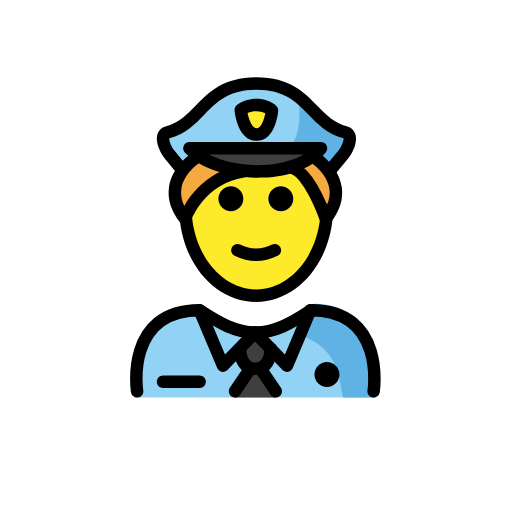
t = 0.00 s
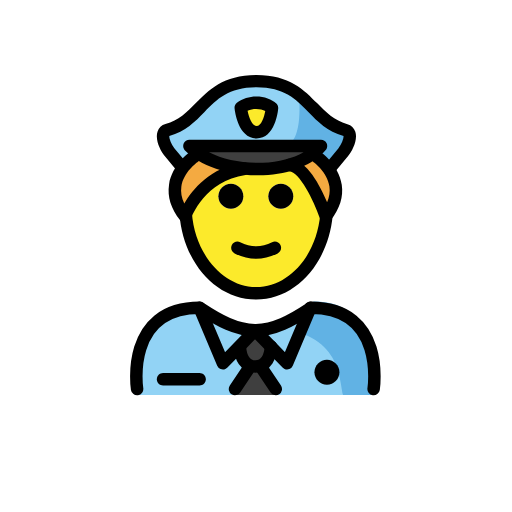
t = 0.48 s
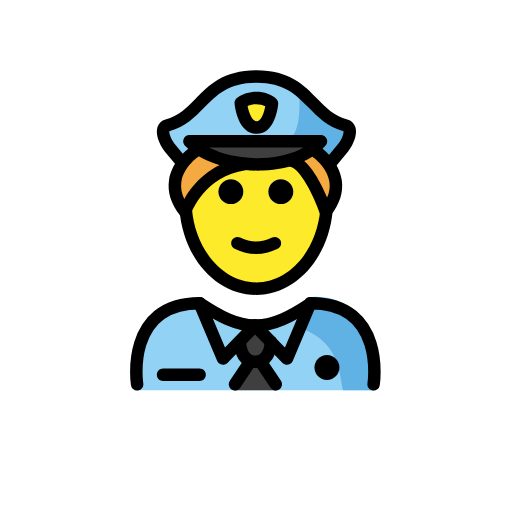
t = 1.43 s
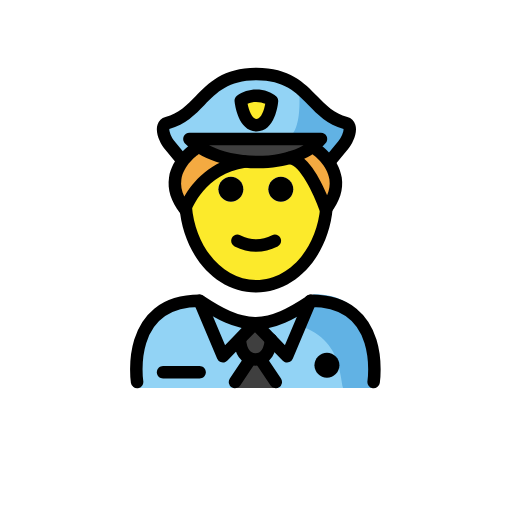
t = 1.90 s
t = 2.38 s: frame unchanged from t = 1.43 s, image omitted
t = 3.33 s: frame unchanged from t = 0.48 s, image omitted

The animated SVG that drew these frames (rendered in a browser with its animation timeline set to each time). Animation: 1 SMIL element (animateTransform=1); one cycle of 3.80 s, repeats indefinitely.

<?xml version='1.0' encoding='utf-8'?>
<svg xmlns="http://www.w3.org/2000/svg" id="emoji" viewBox="-5 -5 82 82" version="1.1" width="200" height="200" role="img">
  <title>OpenMoji: police officer</title><g><g id="color">
    <path fill="#92D3F5" d="M16.5405,58.6439c0,0-1.8-13.9,10.2-13.9c3.1918,2.1279,5.9264,3.5984,9,3.5921h-0.125 c3.0736,0.0063,6.308-1.5642,9.4999-3.6921c11.5647-0.0346,9.609,13.8999,9.84,14" />
    <path fill="#61B2E4" d="M45.2506,43.6438c-3.1699,2.1133-5.075,3.3-9.1375,3.8886c13.0625,0.4114,13.0625,7.1114,13.8246,11.1114 c4.2379,0,5.1129,0,5.1129,0S57.2506,43.6438,45.2506,43.6438z" />
    <path fill="#3F3F3F" d="M35.9028,53.214l1.839,3.1852l1.5755,1.9234c0.1053,0.1286,0.0138,0.3218-0.1524,0.3218h-3.2621h-3.262 c-0.1662,0-0.2577-0.1932-0.1524-0.3218l1.5755-1.9234L35.9028,53.214z" />
    <path fill="#92D3F5" d="M44.6579,44.795l-3.69,8.76l-2.58-2.66v-0.01l-2.55-2.62h0.12 C38.9179,48.225,41.5879,46.825,44.6579,44.795z" />
    <path fill="#3F3F3F" d="M38.3879,50.885v0.01c-0.11,1.56-0.66,3.18-2.49,3.18c-1.75,0-2.33-1.51-2.47-3.01l-0.16-0.15l2.57-2.65 L38.3879,50.885z" />
    <path fill="#92D3F5" d="M35.8379,48.265l-2.57,2.65l-2.56,2.64l-3.75-8.88C30.1179,46.765,32.8179,48.225,35.8379,48.265z" />
    <path fill="#92D3F5" d="M50.3334,16.225c1.24,0.33,0.42,2.52-0.4,3.51l-2.24,2.72l-0.07,0.04c-0.86-1.26-1.91-1.98-1.91-1.98 l-0.66-0.54c0.49-0.36,0.93-0.77,1.31-1.22h-21.07c0.43,0.43,0.92,0.83,1.47,1.19l-0.76,0.57c0,0-0.93,0.64-1.75,1.76l-0.13-0.1 l-2.02-2.44c-0.81-0.99-1.64-3.18-0.39-3.51c5.74-1.53,5.95-7.86,14.31-7.86S44.5934,14.695,50.3334,16.225z M36.0534,16.555 c2.12,0,2.46-3.87,2.46-3.87c-0.94-0.94-3.38-1.32-5-0.06C33.5134,12.625,33.9334,16.555,36.0534,16.555z" />
    <path fill="#3F3F3F" d="M33.9634,22.325c-2.69-0.29-5.27-1.11-7.2-2.38c-0.55-0.36-1.04-0.76-1.47-1.19h21.07 c-0.38,0.45-0.82,0.86-1.31,1.22c-1.05,0.79-2.32,1.38-3.71,1.79C39.0634,22.435,36.4634,22.605,33.9634,22.325z" />
    <path fill="#61B2E4" d="M42.8657,10.5388c0,0,0.9357,8.2184-2.5907,8.2184l5.3484,0.3352l1.7376,2.978 c0,0,3.6717-1.9011,3.6101-5.2334C50.9711,16.837,43.7102,12.6156,42.8657,10.5388z" />
    <path fill="#FCEA2B" d="M36.0953,16.5561c-2.1207,0.0034-2.536-3.9337-2.536-3.9337c1.615-1.2569,4.0573-0.8771,5,0.0577 C38.5593,12.6801,38.216,16.5526,36.0953,16.5561z" />
  </g>
  <g id="hair">
    <path fill="#F4AA41" d="M24.7134,29.705c-0.09,0.2-0.13,0.31-0.13,0.31c-2.61-3.31-1.58-6.06-0.33-7.74 c0.82-1.12,1.75-1.76,1.75-1.76l0.76-0.57c1.93,1.27,4.51,2.09,7.2,2.38C27.8434,23.275,25.2734,28.385,24.7134,29.705z" />
    <path fill="#F4AA41" d="M47.2334,29.875c-0.03,0.05-0.06,0.09-0.1,0.14c0,0-2.7-7.96-5.78-8.21l-0.01-0.04 c1.39-0.41,2.66-1,3.71-1.79l0.66,0.54c0,0,1.05,0.72,1.91,1.98C48.7834,24.165,49.6134,26.765,47.2334,29.875z" />
  </g>
  <g id="skin">
    <path fill="#FCEA2B" d="M47.1334,30.015c0.04-0.05,0.07-0.09,0.1-0.14c-0.67,7.03-5.46,12.48-11.26,12.48 c-5.85,0-10.65-5.54-11.26-12.65c0.56-1.32,3.13-6.43,9.25-7.38c2.5,0.28,5.1,0.11,7.38-0.56l0.01,0.04 C44.4334,22.055,47.1334,30.015,47.1334,30.015z M41.9734,26.815c0-1.1-0.89-2-2-2c-1.1,0-2,0.9-2,2c0,1.11,0.9,2,2,2 C41.0834,28.815,41.9734,27.925,41.9734,26.815z M33.9734,26.815c0-1.1-0.89-2-2-2c-1.1,0-2,0.9-2,2c0,1.11,0.9,2,2,2 C33.0834,28.815,33.9734,27.925,33.9734,26.815z" />
  </g>
  <g id="skin-shadow" />
  <g id="line">
    <path d="M49.361,54.9954c0,1.1045-0.8965,2-2,2s-2-0.8955-2-2c0-1.1035,0.8965-2,2-2S49.361,53.8919,49.361,54.9954" />
    <path fill="none" stroke="#000000" stroke-linecap="round" stroke-linejoin="round" stroke-miterlimit="10" stroke-width="2" d="M16.9579,57.675c0,0-2-13,10-13c3.16,2.09,5.86,3.55,8.88,3.59h0.12c2.96-0.04,5.63-1.44,8.7-3.47c0.06-0.04,0.12-0.08,0.18-0.12 c12,0,10,13,10,13" />
    <polyline fill="none" stroke="#000000" stroke-linecap="round" stroke-linejoin="round" stroke-miterlimit="10" stroke-width="2" points="26.9579,44.675 30.7079,53.555 33.2679,50.915 35.8379,48.265" />
    <line x1="38.3879" x2="35.8379" y1="50.885" y2="48.265" fill="none" stroke="#000000" stroke-linecap="round" stroke-linejoin="round" stroke-miterlimit="10" stroke-width="2" />
    <polyline fill="none" stroke="#000000" stroke-linecap="round" stroke-linejoin="round" stroke-miterlimit="10" stroke-width="2" points="44.7079,44.675 44.6579,44.795 40.9679,53.555 38.3879,50.895" />
    <path fill="none" stroke="#000000" stroke-linecap="round" stroke-linejoin="round" stroke-miterlimit="10" stroke-width="2" d="M33.4279,51.065c0.14,1.5,0.72,3.01,2.47,3.01c1.83,0,2.38-1.62,2.49-3.18v-0.01" />
    <line x1="35.0479" x2="32.6379" y1="54.075" y2="57.675" fill="none" stroke="#000000" stroke-linecap="round" stroke-linejoin="round" stroke-miterlimit="10" stroke-width="2" />
    <line x1="36.7479" x2="39.1679" y1="54.075" y2="57.675" fill="none" stroke="#000000" stroke-linecap="round" stroke-linejoin="round" stroke-miterlimit="10" stroke-width="2" />
    <path d="M26.9629,57.1289h-5.8447c-0.5528,0-1-0.4473-1-1s0.4472-1,1-1h5.8447c0.5527,0,1,0.4473,1,1 S27.5156,57.1289,26.9629,57.1289z" />
    <path d="M39.9734,24.815c1.11,0,2,0.9,2,2c0,1.11-0.89,2-2,2c-1.1,0-2-0.89-2-2C37.9734,25.715,38.8734,24.815,39.9734,24.815z" />
    <path d="M31.9734,24.815c1.11,0,2,0.9,2,2c0,1.11-0.89,2-2,2c-1.1,0-2-0.89-2-2C29.9734,25.715,30.8734,24.815,31.9734,24.815z" />
    <path d="M36.0224,36.8208c-1.1518,0-2.3037-0.2861-3.4472-0.8579c-0.4942-0.2471-0.6944-0.8476-0.4473-1.3418 c0.2466-0.4936,0.8462-0.6943,1.3418-0.4472c1.7178,0.8593,3.3877,0.8593,5.1055,0c0.4946-0.2471,1.0947-0.0464,1.3418,0.4472 c0.247,0.4942,0.0468,1.0947-0.4473,1.3418C38.3261,36.5347,37.1743,36.8208,36.0224,36.8208z" />
    <path d="M36.0225,43.3525c-6.4161,0-11.6983-5.916-12.2862-13.7607l1.9942-0.1504c0.5009,6.6797,5.0215,11.9111,10.292,11.9111 c5.2578,0,9.6728-5.0136,10.2714-11.663c0.045-0.5,0.0674-1.0083,0.0674-1.5103h2c0,0.561-0.0254,1.1294-0.0752,1.689 C47.5938,37.5557,42.3223,43.3525,36.0225,43.3525z" />
    <path d="M36.0928,17.5562c-2.9346,0-3.4756-4.3345-3.5274-4.8287c-0.0361-0.3437,0.1075-0.6816,0.3799-0.894 c1.9815-1.5425,4.9697-1.2002,6.3184,0.1362c0.2109,0.2095,0.3183,0.5025,0.292,0.7989c-0.044,0.4897-0.5098,4.7827-3.458,4.7876 C36.0957,17.5562,36.0938,17.5562,36.0928,17.5562z M36.0938,15.5562l0.0019,1L36.0938,15.5562 c0.7539-0.001,1.2119-1.4581,1.3916-2.42c-0.669-0.3369-1.8467-0.499-2.835-0.02c0.2187,1.0708,0.7324,2.44,1.4424,2.44 C36.0938,15.5562,36.0938,15.5562,36.0938,15.5562z" />
    <path d="M24.6318,31.0176c-0.3017,0-0.5918-0.1367-0.7832-0.3789c-1.4687-1.8565-2.0664-3.772-1.7773-5.6939 c0.4814-3.2016,3.2871-5.1675,3.4062-5.25l0.7246-0.5498c0.4405-0.334,1.0674-0.2461,1.4004,0.1934 c0.334,0.4404,0.2471,1.0679-0.1933,1.4013l-0.7608,0.5762c-0.0556,0.0401-2.2578,1.6011-2.6015,3.9395 c-0.1309,0.8916,0.0263,1.8027,0.4677,2.7231c1.2686-2.1982,4.1358-5.8188,9.5196-6.5762 c0.5586-0.0839,1.0527,0.3042,1.1299,0.8511c0.0771,0.5469-0.3037,1.0528-0.8506,1.1294c-6.46,0.9087-8.6504,6.7285-8.7403,6.9756 c-0.124,0.3408-0.4228,0.5889-0.7802,0.6465C24.7393,31.0137,24.6855,31.0176,24.6318,31.0176z" />
    <path d="M36.2979,23.459c-4.6973,0-9.2071-1.5288-11.669-3.9951c-0.2851-0.2862-0.3701-0.7163-0.2158-1.0899 c0.1553-0.373,0.5195-0.6167,0.9238-0.6167h21.0684c0.3896,0,0.7441,0.2266,0.9072,0.5801 c0.1641,0.3535,0.1074,0.7705-0.1455,1.0674c-2.0313,2.3921-5.6787,3.8633-10.0059,4.0371 C36.873,23.4531,36.585,23.459,36.2979,23.459z M28.4736,19.7573c2.333,1.1797,5.4317,1.8125,8.6075,1.6861 c2.5634-0.1031,4.8271-0.6978,6.538-1.6861H28.4736z" />
    <path d="M47.7324,23.4595c-0.2236,0-0.4492-0.0752-0.6357-0.229c-0.4258-0.3521-0.4863-0.9825-0.1338-1.4082l2.248-2.7207 c0.5166-0.6241,0.836-1.5703,0.8086-1.9424c-2.5966-0.7202-4.1435-2.3057-5.6396-3.8399 c-1.9815-2.0317-3.8535-3.9511-8.3125-3.9511c-4.46,0-6.332,1.9194-8.3135,3.9511c-1.4971,1.5347-3.0439,3.1202-5.6396,3.8399 c-0.0264,0.3721,0.2929,1.3183,0.8086,1.9424l2.0117,2.434c0.3525,0.4258,0.292,1.0562-0.1338,1.4082 c-0.4268,0.3531-1.0567,0.292-1.4072-0.1337l-2.0118-2.4341c-0.6718-0.813-1.5791-2.5943-1.1562-3.9151 c0.1973-0.6128,0.6484-1.0415,1.2715-1.207c2.1259-0.564,3.4365-1.9077,4.8252-3.3306c2.082-2.1352,4.4423-4.5551,9.7451-4.5551 c5.3017,0,7.6621,2.4199,9.7441,4.5547c1.3887,1.4233,2.6992,2.767,4.8252,3.3315c0.6231,0.165,1.0752,0.5942,1.2715,1.2075 c0.4238,1.3218-0.4844,3.1026-1.1562,3.9146l-2.2481,2.7202C48.3066,23.3359,48.0205,23.4595,47.7324,23.4595z" />
    <path d="M47.1748,31.0186c-0.0566,0-0.1133-0.0049-0.1699-0.0147c-0.3613-0.0625-0.6592-0.3174-0.7774-0.6641 c-1.0039-2.9599-3.2607-7.4033-4.913-7.541c-0.5508-0.0459-0.959-0.5293-0.9131-1.0796c0.0449-0.5498,0.5136-0.9658,1.0791-0.9135 c2.6738,0.2231,4.8076,4.3305,5.9082,6.9624c0.3681-0.8482,0.4922-1.689,0.3711-2.5122c-0.3438-2.3389-2.5459-3.8999-2.5684-3.9156 l-0.7246-0.5908c-0.4268-0.3506-0.4883-0.9805-0.1377-1.4077c0.3496-0.4258,0.9785-0.4897,1.4072-0.1382l0.6602,0.542 c0.0517,0.0317,2.8574,1.9976,3.3389,5.1992c0.289,1.9219-0.3086,3.8374-1.7764,5.6939 C47.7676,30.8809,47.4775,31.0186,47.1748,31.0186z" />
  </g>
<animateTransform attributeName="transform" type="translate" values="0 0;0 -1.5;0 0" dur="3.8s" repeatCount="indefinite" /></g></svg>
